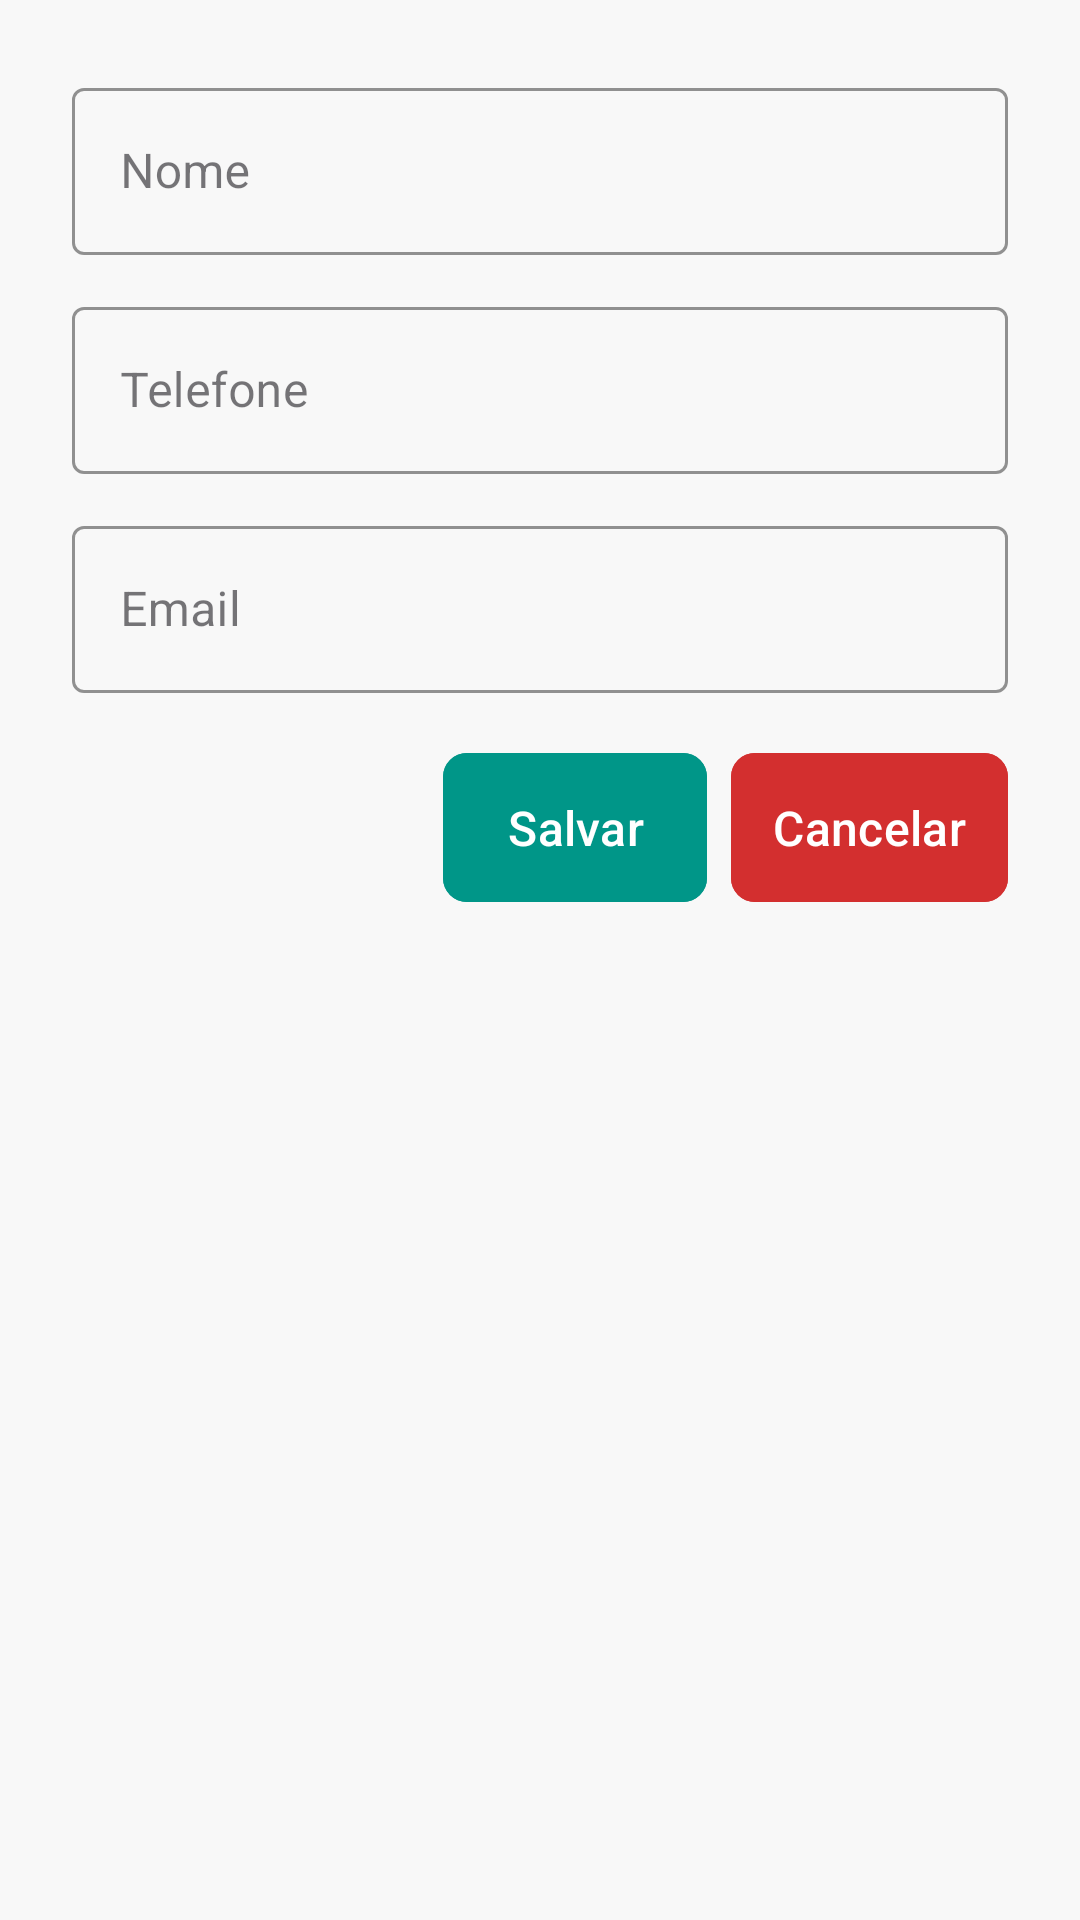

Produce the Android XML layout that renders to this screen, including the resource entries it uses.
<!-- AndroidManifest.xml: application theme Theme.GerenciadorDeContatos -->
<!-- res/layout/edit_contato.xml -->
<?xml version="1.0" encoding="utf-8"?>
<LinearLayout xmlns:android="http://schemas.android.com/apk/res/android"
    xmlns:app="http://schemas.android.com/apk/res-auto"
    android:layout_width="match_parent"
    android:layout_height="match_parent"
    android:background="#F8F8F8"
    android:orientation="vertical"
    android:padding="24dp">

    <com.google.android.material.textfield.TextInputLayout
        android:layout_width="match_parent"
        android:layout_height="wrap_content"
        android:layout_marginBottom="12dp"
        app:boxStrokeColor="#00796B"
        app:hintTextColor="#616161"
        style="@style/Widget.MaterialComponents.TextInputLayout.OutlinedBox">

        <com.google.android.material.textfield.TextInputEditText
            android:id="@+id/edtNome"
            android:layout_width="match_parent"
            android:layout_height="wrap_content"
            android:hint="Nome"
            android:inputType="textPersonName"
            android:textColor="#212121" />

    </com.google.android.material.textfield.TextInputLayout>

    <com.google.android.material.textfield.TextInputLayout
        android:layout_width="match_parent"
        android:layout_height="wrap_content"
        android:layout_marginBottom="12dp"
        app:boxStrokeColor="#00796B"
        app:hintTextColor="#616161"
        style="@style/Widget.MaterialComponents.TextInputLayout.OutlinedBox">

        <com.google.android.material.textfield.TextInputEditText
            android:id="@+id/edtTelefone"
            android:layout_width="match_parent"
            android:layout_height="wrap_content"
            android:hint="Telefone"
            android:inputType="phone"
            android:maxLength="15"
            android:textColor="#212121" />

    </com.google.android.material.textfield.TextInputLayout>

    <com.google.android.material.textfield.TextInputLayout
        android:layout_width="match_parent"
        android:layout_height="wrap_content"
        android:layout_marginBottom="16dp"
        app:boxStrokeColor="#00796B"
        app:hintTextColor="#616161"
        style="@style/Widget.MaterialComponents.TextInputLayout.OutlinedBox">

        <com.google.android.material.textfield.TextInputEditText
            android:id="@+id/edtEmail"
            android:layout_width="match_parent"
            android:layout_height="wrap_content"
            android:hint="Email"
            android:inputType="textEmailAddress"
            android:textColor="#212121" />

    </com.google.android.material.textfield.TextInputLayout>

    <LinearLayout
        android:layout_width="match_parent"
        android:layout_height="wrap_content"
        android:gravity="end"
        android:orientation="horizontal">

        <com.google.android.material.button.MaterialButton
            android:id="@+id/btnSalvar"
            android:layout_width="wrap_content"
            android:layout_height="wrap_content"
            android:layout_marginEnd="8dp"
            android:backgroundTint="#009688"
            android:padding="14dp"
            android:text="Salvar"
            android:textColor="#FFFFFF"
            android:textSize="16sp"
            app:cornerRadius="8dp" />

        <com.google.android.material.button.MaterialButton
            android:id="@+id/btnCancelar"
            android:layout_width="wrap_content"
            android:layout_height="wrap_content"
            android:backgroundTint="#D32F2F"
            android:padding="14dp"
            android:text="Cancelar"
            android:textColor="#FFFFFF"
            android:textSize="16sp"
            app:cornerRadius="8dp" />

    </LinearLayout>

</LinearLayout>
<!-- resources referenced by this layout -->
<resources>
  <style name="Theme.GerenciadorDeContatos" parent="Base.Theme.GerenciadorDeContatos" />
  <style name="Base.Theme.GerenciadorDeContatos" parent="Theme.Material3.DayNight.NoActionBar">
          
          
      </style>
</resources>
